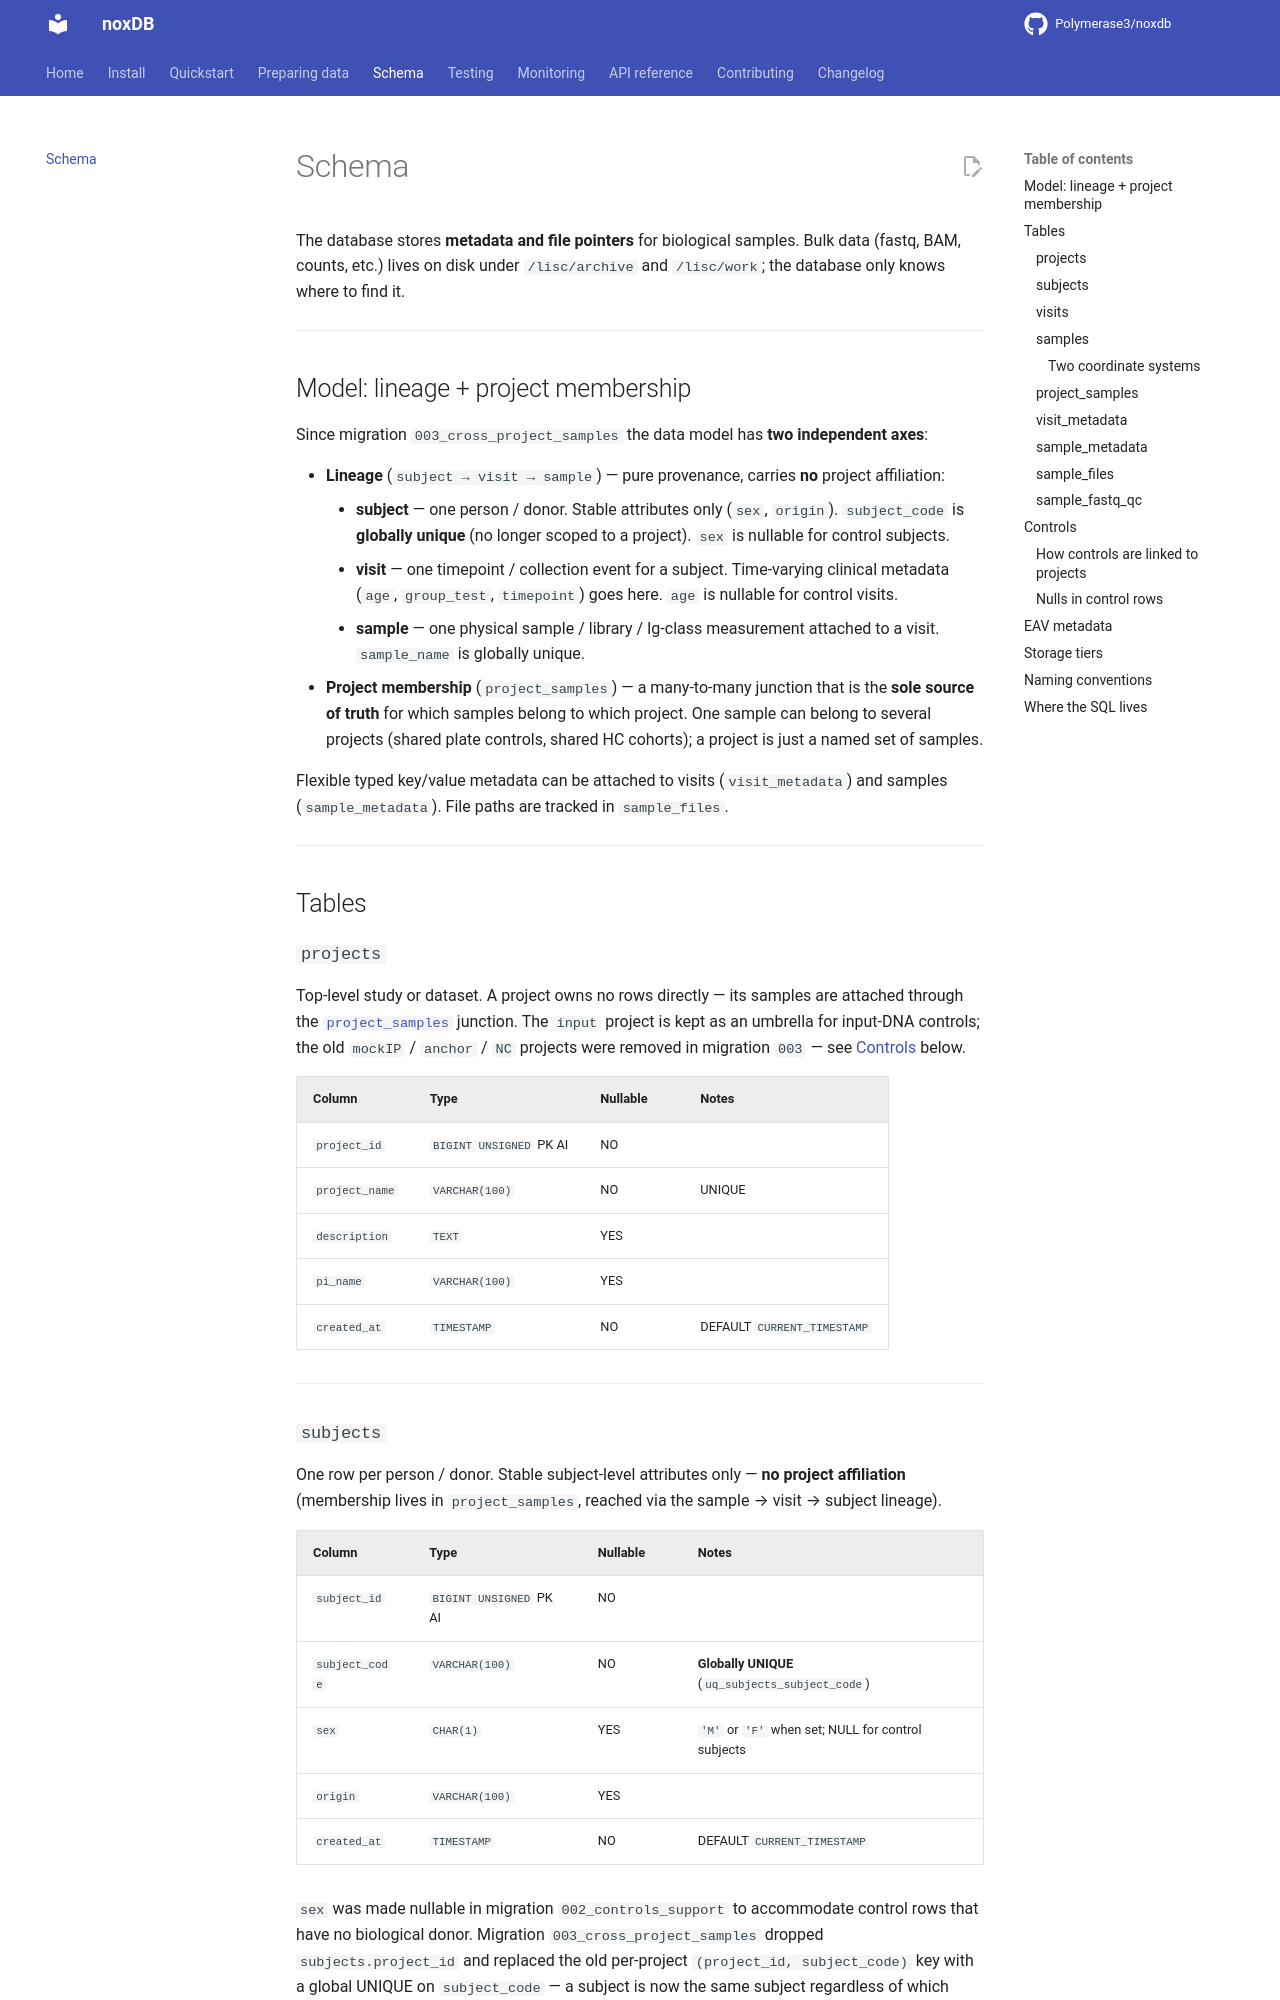

repository: Polymerase3/noxDB · page: schema/index.html · generator: mkdocs

# Schema

The database stores **metadata and file pointers** for biological
samples. Bulk data (fastq, BAM, counts, etc.) lives on disk under
`/lisc/archive` and `/lisc/work`; the database only knows where to
find it.

---

## Model: lineage + project membership

Since migration `003_cross_project_samples` the data model has **two
independent axes**:

- **Lineage** (`subject → visit → sample`) — pure provenance, carries
  **no** project affiliation:
    - **subject** — one person / donor. Stable attributes only (`sex`,
      `origin`). `subject_code` is **globally unique** (no longer scoped
      to a project). `sex` is nullable for control subjects.
    - **visit** — one timepoint / collection event for a subject.
      Time-varying clinical metadata (`age`, `group_test`, `timepoint`)
      goes here. `age` is nullable for control visits.
    - **sample** — one physical sample / library / Ig-class measurement
      attached to a visit. `sample_name` is globally unique.
- **Project membership** (`project_samples`) — a many-to-many junction
  that is the **sole source of truth** for which samples belong to
  which project. One sample can belong to several projects (shared
  plate controls, shared HC cohorts); a project is just a named set of
  samples.

Flexible typed key/value metadata can be attached to visits
(`visit_metadata`) and samples (`sample_metadata`). File paths are
tracked in `sample_files`.

---

## Tables

### `projects`

Top-level study or dataset. A project owns no rows directly — its
samples are attached through the [`project_samples`](#project_samples)
junction. The `input` project is kept as an umbrella for input-DNA
controls; the old `mockIP` / `anchor` / `NC` projects were removed in
migration `003` — see [Controls](#controls) below.

| Column         | Type                      | Nullable | Notes                          |
|----------------|---------------------------|----------|--------------------------------|
| `project_id`   | `BIGINT UNSIGNED` PK AI   | NO       |                                |
| `project_name` | `VARCHAR(100)`            | NO       | UNIQUE                         |
| `description`  | `TEXT`                    | YES      |                                |
| `pi_name`      | `VARCHAR(100)`            | YES      |                                |
| `created_at`   | `TIMESTAMP`               | NO       | DEFAULT `CURRENT_TIMESTAMP`    |

---

### `subjects`

One row per person / donor. Stable subject-level attributes only —
**no project affiliation** (membership lives in `project_samples`,
reached via the sample → visit → subject lineage).

| Column         | Type                      | Nullable | Notes                                                  |
|----------------|---------------------------|----------|--------------------------------------------------------|
| `subject_id`   | `BIGINT UNSIGNED` PK AI   | NO       |                                                        |
| `subject_code` | `VARCHAR(100)`            | NO       | **Globally UNIQUE** (`uq_subjects_subject_code`)       |
| `sex`          | `CHAR(1)`                 | YES      | `'M'` or `'F'` when set; NULL for control subjects     |
| `origin`       | `VARCHAR(100)`            | YES      |                                                        |
| `created_at`   | `TIMESTAMP`               | NO       | DEFAULT `CURRENT_TIMESTAMP`                            |

`sex` was made nullable in migration `002_controls_support` to
accommodate control rows that have no biological donor. Migration
`003_cross_project_samples` dropped `subjects.project_id` and replaced
the old per-project `(project_id, subject_code)` key with a global
UNIQUE on `subject_code` — a subject is now the same subject regardless
of which study references it. `subjects.get_or_create` raises if a
reused `subject_code` arrives with a conflicting `sex`/`origin`, so an
accidental cross-study collision fails loudly instead of silently
merging two donors.

---
